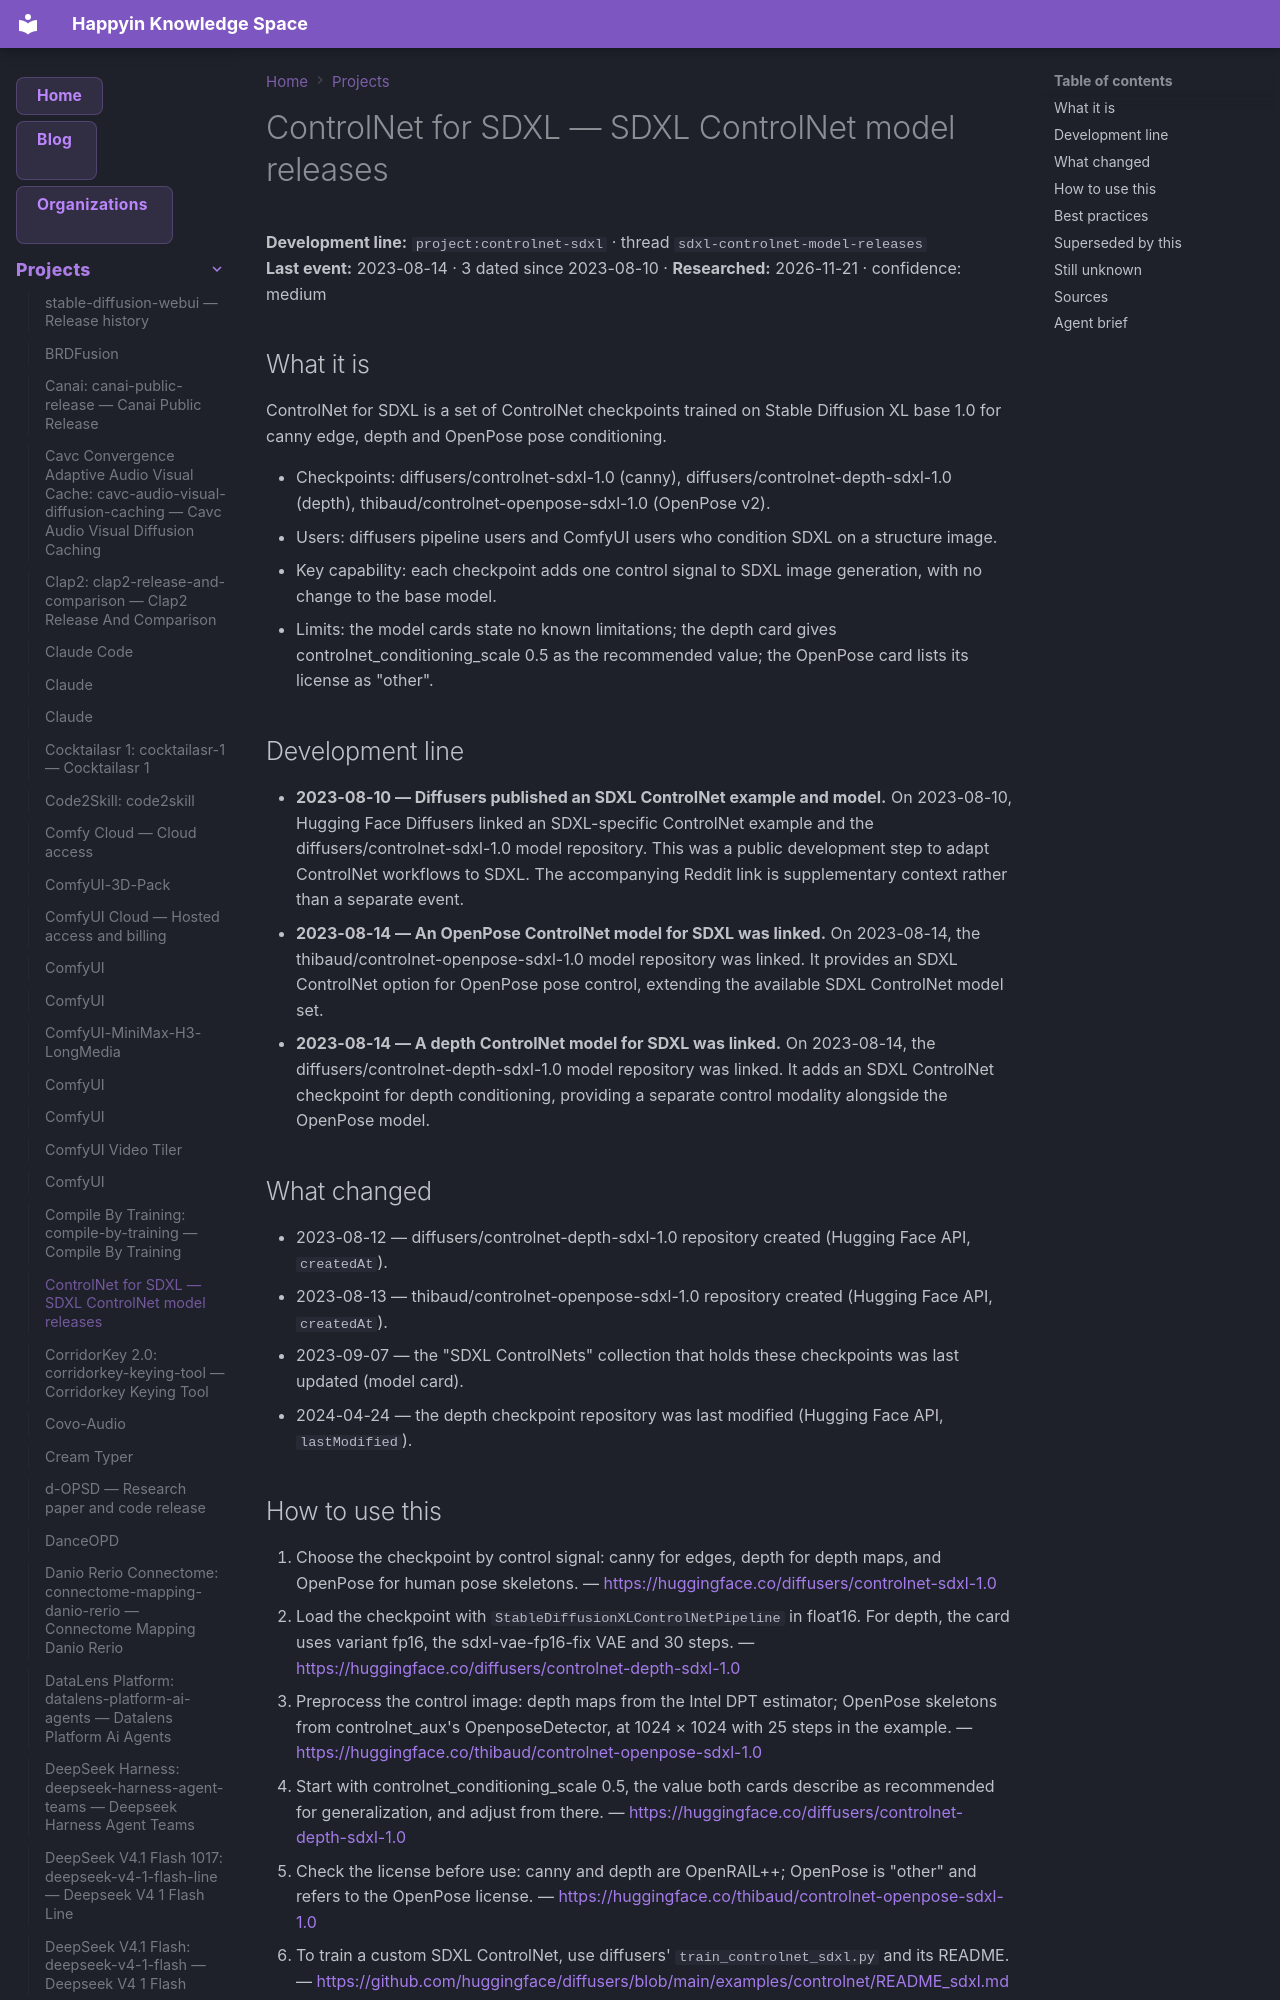

repository: AnastasiyaW/knowledge-space · page: projects/controlnet-sdxl/index.html · generator: mkdocs

---
title: ControlNet for SDXL — SDXL ControlNet model releases
category: projects
date: 2023-08-14
tags: [controlnet-sdxl, controlnet_sdxl, project, sdxl-controlnet-model-releases]
aliases: ["ControlNet Depth for SDXL", "ControlNet OpenPose for SDXL", "ControlNet for SDXL"]
---

# ControlNet for SDXL — SDXL ControlNet model releases

**Development line:** `project:controlnet-sdxl` · thread `sdxl-controlnet-model-releases`  
**Last event:** 2023-08-14 · 3 dated since 2023-08-10 · **Researched:** 2026-11-21 · confidence: medium

## What it is

ControlNet for SDXL is a set of ControlNet checkpoints trained on Stable Diffusion XL base 1.0 for canny edge, depth and OpenPose pose conditioning.

- Checkpoints: diffusers/controlnet-sdxl-1.0 (canny), diffusers/controlnet-depth-sdxl-1.0 (depth), thibaud/controlnet-openpose-sdxl-1.0 (OpenPose v2).
- Users: diffusers pipeline users and ComfyUI users who condition SDXL on a structure image.
- Key capability: each checkpoint adds one control signal to SDXL image generation, with no change to the base model.
- Limits: the model cards state no known limitations; the depth card gives controlnet_conditioning_scale 0.5 as the recommended value; the OpenPose card lists its license as "other".

## Development line

- **2023-08-10 — Diffusers published an SDXL ControlNet example and model.** On 2023-08-10, Hugging Face Diffusers linked an SDXL-specific ControlNet example and the diffusers/controlnet-sdxl-1.0 model repository. This was a public development step to adapt ControlNet workflows to SDXL. The accompanying Reddit link is supplementary context rather than a separate event.
- **2023-08-14 — An OpenPose ControlNet model for SDXL was linked.** On 2023-08-14, the thibaud/controlnet-openpose-sdxl-1.0 model repository was linked. It provides an SDXL ControlNet option for OpenPose pose control, extending the available SDXL ControlNet model set.
- **2023-08-14 — A depth ControlNet model for SDXL was linked.** On 2023-08-14, the diffusers/controlnet-depth-sdxl-1.0 model repository was linked. It adds an SDXL ControlNet checkpoint for depth conditioning, providing a separate control modality alongside the OpenPose model.

## What changed

- 2023-08-12 — diffusers/controlnet-depth-sdxl-1.0 repository created (Hugging Face API, `createdAt`).
- 2023-08-13 — thibaud/controlnet-openpose-sdxl-1.0 repository created (Hugging Face API, `createdAt`).
- 2023-09-07 — the "SDXL ControlNets" collection that holds these checkpoints was last updated (model card).
- 2024-04-24 — the depth checkpoint repository was last modified (Hugging Face API, `lastModified`).
